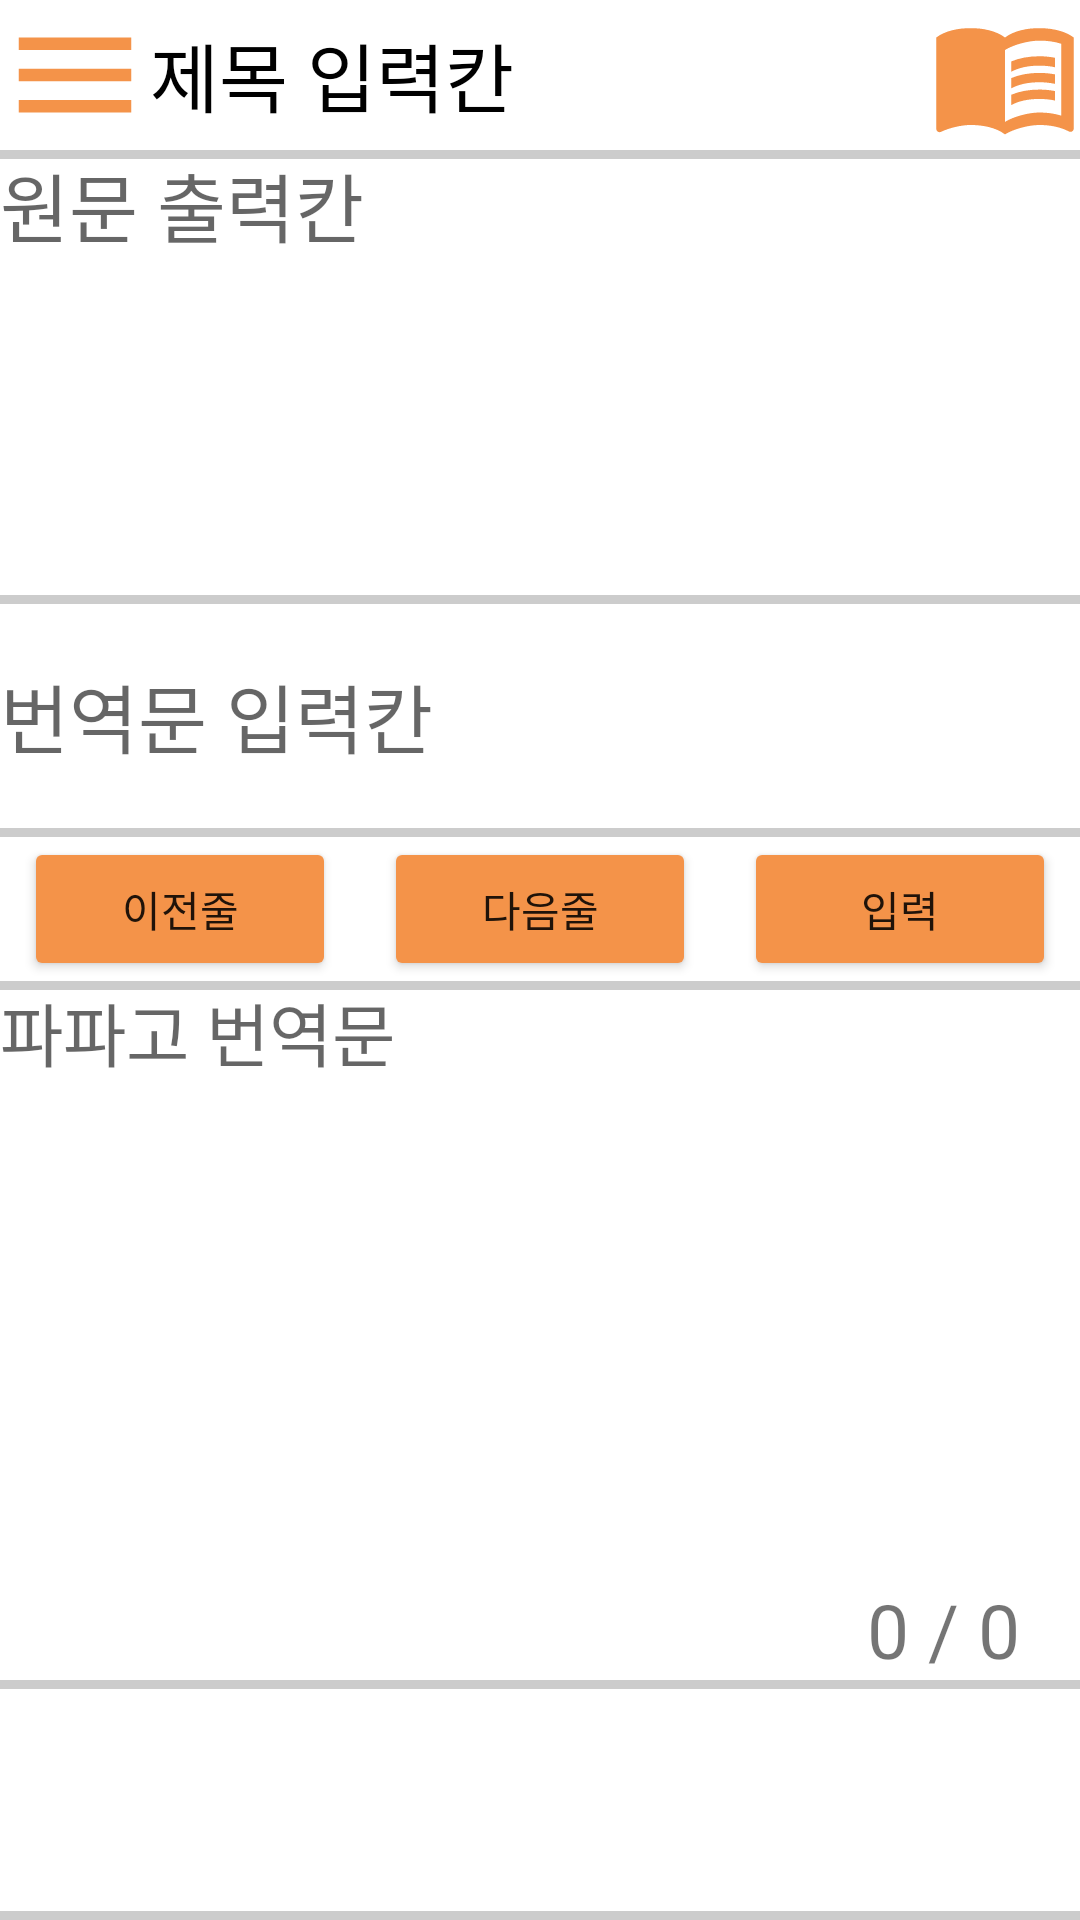

Here is an Android app screen rendered from its layout file. Give the layout XML and the strings, colors and styles it references.
<!-- AndroidManifest.xml: application theme Theme.Lingua -->
<!-- res/layout/activity_main.xml -->
<?xml version="1.0" encoding="utf-8"?>
<LinearLayout xmlns:android="http://schemas.android.com/apk/res/android"
    xmlns:app="http://schemas.android.com/apk/res-auto"
    xmlns:tools="http://schemas.android.com/tools"
    android:layout_width="match_parent"
    android:layout_height="match_parent"
    tools:context=".Main.MainActivity">

    <LinearLayout
        android:layout_width="match_parent"
        android:layout_height="match_parent"
        android:orientation="vertical">

        <LinearLayout
            android:layout_width="match_parent"
            android:layout_height="wrap_content"
            android:gravity="center"
            android:orientation="horizontal">

            <ImageButton
                android:id="@+id/btnMenu"
                android:layout_width="50dp"
                android:layout_height="50dp"
                android:background="@color/white"
                android:scaleType="fitXY"
                android:src="@drawable/ic_baseline_menu_24"
                tools:ignore="SpeakableTextPresentCheck" />

            <TextView
                android:id="@+id/txtTitle"
                android:layout_width="wrap_content"
                android:layout_height="wrap_content"
                android:layout_weight="5"
                android:text="제목 입력칸"
                android:textColor="@color/black"
                android:textSize="25dp"
                android:maxLines="1"/>

            <ImageButton
                android:id="@+id/btnBook"
                android:layout_width="50dp"
                android:layout_height="50dp"
                android:background="@color/white"
                android:scaleType="fitXY"
                android:src="@drawable/ic_baseline_menu_book_24"
                tools:ignore="SpeakableTextPresentCheck" />
        </LinearLayout>


        <ScrollView
            android:layout_width="match_parent"
            android:layout_height="30dp"
            android:layout_weight="0.7"
            android:background="@drawable/bottomborder">

            <LinearLayout
                android:layout_width="match_parent"
                android:layout_height="match_parent"
                android:orientation="vertical">

                <TextView
                    android:id="@+id/txtOriginalText"
                    android:layout_width="match_parent"
                    android:layout_height="match_parent"
                    android:layout_weight="1"
                    android:hint="원문 출력칸"
                    android:textSize="25dp"
                    android:textColor="@color/black"/>
            </LinearLayout>

        </ScrollView>

        <EditText
            android:id="@+id/etTranslatedText"
            android:layout_width="match_parent"
            android:layout_height="30dp"
            android:layout_weight="0.3"
            android:background="@drawable/customborder"
            android:hint="번역문 입력칸"
            android:inputType="textMultiLine"
            android:lines="3"
            android:maxLines="5"
            android:textSize="25dp"
            android:textColor="@color/black"/>

        <LinearLayout
            android:layout_width="match_parent"
            android:layout_height="wrap_content"
            android:orientation="horizontal">

            <Button
                android:id="@+id/btnPreviousLine"
                android:layout_width="wrap_content"
                android:layout_height="wrap_content"
                android:layout_marginHorizontal="8dp"
                android:layout_weight="1"
                android:backgroundTint="#F49349"
                android:text="이전줄" />

            <Button
                android:id="@+id/btnNextLine"
                android:layout_width="wrap_content"
                android:layout_height="wrap_content"
                android:layout_marginHorizontal="8dp"
                android:layout_weight="1"
                android:backgroundTint="#F49349"
                android:text="다음줄" />

            <Button
                android:id="@+id/btnInsert"
                android:layout_width="wrap_content"
                android:layout_height="wrap_content"
                android:layout_marginHorizontal="8dp"
                android:layout_weight="1"
                android:backgroundTint="#F49349"
                android:text="입력" />

        </LinearLayout>


        <ScrollView
            android:layout_width="match_parent"
            android:layout_height="30dp"
            android:layout_weight="1"
            android:background="@drawable/bottomborder">

            <LinearLayout
                android:layout_width="match_parent"
                android:layout_height="match_parent"
                android:orientation="vertical">

                <TextView
                    android:id="@+id/txtMachineTranslated"
                    android:layout_width="match_parent"
                    android:layout_height="match_parent"
                    android:layout_weight="1"
                    android:hint="파파고 번역문"
                    android:textSize="23dp"
                    android:textColor="@color/black"/>
            </LinearLayout>

        </ScrollView>

        <LinearLayout
            android:layout_width="match_parent"
            android:layout_height="wrap_content"
            android:orientation="horizontal"
            android:gravity="right">

            <TextView
                android:id="@+id/tvIndexCurrent"
                android:layout_width="wrap_content"
                android:layout_height="wrap_content"
                android:textSize="25sp"
                android:layout_marginRight="20sp"
                android:text="0 / 0" />
        </LinearLayout>


        
        
        
        
        
        
        
        
        
        
        
        
        
        
        
        
        
        

        

        
        
        
        
        
        
        
        
        
        
        
        

        <androidx.recyclerview.widget.RecyclerView
            android:id="@+id/recyclerWords"
            android:layout_width="match_parent"
            android:layout_height="80dp"
            android:background="@drawable/customborder" />


    </LinearLayout>

</LinearLayout>
<!-- resources referenced by this layout -->
<resources>
  <!-- drawable bottomborder (drawable-v24) -->
  <?xml version="1.0" encoding="utf-8"?>
  <layer-list xmlns:android="http://schemas.android.com/apk/res/android">
      <item>
          <shape android:shape="rectangle">
              <solid android:color="#cccccc" />
          </shape>
      </item>
      <item android:top="3dp" >
          <shape android:shape="rectangle">
              <solid android:color="#ffffff" />
          </shape>
      </item>
  </layer-list>
  <!-- drawable customborder (drawable) -->
  <?xml version="1.0" encoding="utf-8"?>
  <layer-list xmlns:android="http://schemas.android.com/apk/res/android">
      <item>
          <shape android:shape="rectangle">
              <solid android:color="#cccccc" />
          </shape>
      </item>
      <item android:top="3dp" android:bottom="3dp" >
          <shape android:shape="rectangle">
              <solid android:color="#ffffff" />
          </shape>
      </item>
  </layer-list>
  <!-- drawable ic_baseline_menu_24 (drawable) -->
  <vector android:height="24dp" android:tint="#F49349"
      android:viewportHeight="24" android:viewportWidth="24"
      android:width="24dp" xmlns:android="http://schemas.android.com/apk/res/android">
      <path android:fillColor="@android:color/white" android:pathData="M3,18h18v-2L3,16v2zM3,13h18v-2L3,11v2zM3,6v2h18L21,6L3,6z"/>
  </vector>
  <!-- drawable ic_baseline_menu_book_24 (drawable) -->
  <vector android:autoMirrored="true" android:height="24dp"
      android:tint="#F49349" android:viewportHeight="24"
      android:viewportWidth="24" android:width="24dp" xmlns:android="http://schemas.android.com/apk/res/android">
      <path android:fillColor="@android:color/white" android:pathData="M21,5c-1.11,-0.35 -2.33,-0.5 -3.5,-0.5c-1.95,0 -4.05,0.4 -5.5,1.5c-1.45,-1.1 -3.55,-1.5 -5.5,-1.5S2.45,4.9 1,6v14.65c0,0.25 0.25,0.5 0.5,0.5c0.1,0 0.15,-0.05 0.25,-0.05C3.1,20.45 5.05,20 6.5,20c1.95,0 4.05,0.4 5.5,1.5c1.35,-0.85 3.8,-1.5 5.5,-1.5c1.65,0 3.35,0.3 4.75,1.05c0.1,0.05 0.15,0.05 0.25,0.05c0.25,0 0.5,-0.25 0.5,-0.5V6C22.4,5.55 21.75,5.25 21,5zM21,18.5c-1.1,-0.35 -2.3,-0.5 -3.5,-0.5c-1.7,0 -4.15,0.65 -5.5,1.5V8c1.35,-0.85 3.8,-1.5 5.5,-1.5c1.2,0 2.4,0.15 3.5,0.5V18.5z"/>
      <path android:fillColor="@android:color/white" android:pathData="M17.5,10.5c0.88,0 1.73,0.09 2.5,0.26V9.24C19.21,9.09 18.36,9 17.5,9c-1.7,0 -3.24,0.29 -4.5,0.83v1.66C14.13,10.85 15.7,10.5 17.5,10.5z"/>
      <path android:fillColor="@android:color/white" android:pathData="M13,12.49v1.66c1.13,-0.64 2.7,-0.99 4.5,-0.99c0.88,0 1.73,0.09 2.5,0.26V11.9c-0.79,-0.15 -1.64,-0.24 -2.5,-0.24C15.8,11.66 14.26,11.96 13,12.49z"/>
      <path android:fillColor="@android:color/white" android:pathData="M17.5,14.33c-1.7,0 -3.24,0.29 -4.5,0.83v1.66c1.13,-0.64 2.7,-0.99 4.5,-0.99c0.88,0 1.73,0.09 2.5,0.26v-1.52C19.21,14.41 18.36,14.33 17.5,14.33z"/>
  </vector>
  <style name="Theme.Lingua" parent="Theme.MaterialComponents.DayNight.DarkActionBar">
          
          <item name="colorPrimary">@color/purple_500</item>
          <item name="colorPrimaryVariant">@color/purple_700</item>
          <item name="colorOnPrimary">@color/white</item>
          
          <item name="colorSecondary">@color/teal_200</item>
          <item name="colorSecondaryVariant">@color/teal_700</item>
          <item name="colorOnSecondary">@color/black</item>
          
          <item name="android:statusBarColor" tools:targetApi="l">?attr/colorPrimaryVariant</item>
          
      </style>
  <!-- not gathered from this repository: default colours our renderer supplied (Android Studio template values) -->
  <color name="purple_500">#FF6200EE</color>
  <color name="purple_700">#FF3700B3</color>
  <color name="teal_200">#FF03DAC5</color>
  <color name="teal_700">#FF018786</color>
  <color name="black">#FF000000</color>
  <color name="white">#FFFFFFFF</color>
</resources>
